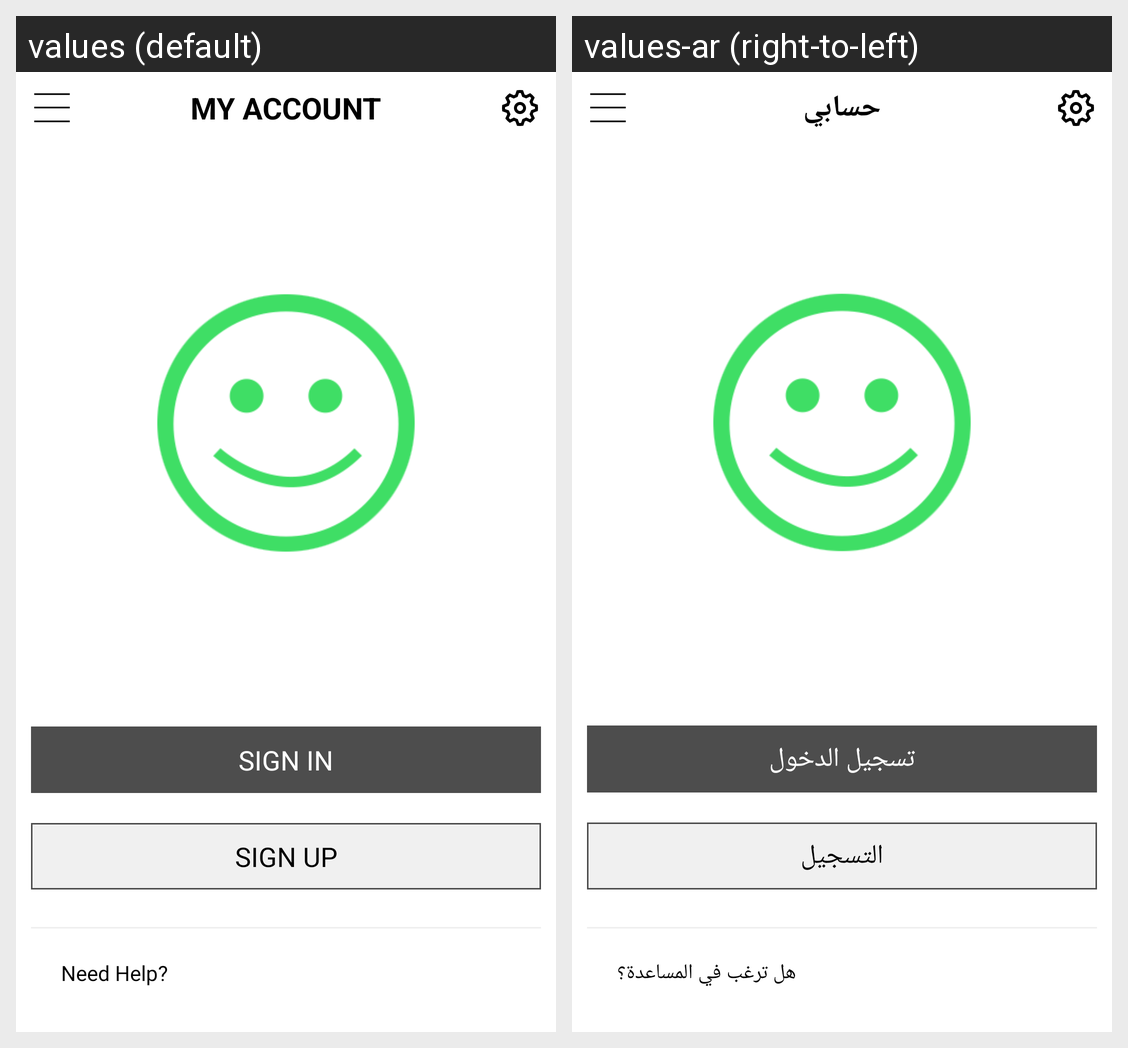

Strings drawn on this Android screen and how each of the app's shown locales translates them:
Android screen res/layout/fragment_account.xml rendered under 2 locales, left to right: values (default), values-ar (right-to-left). Device: Nexus 5 (rendered at 1080×1920; each locale shown at half size, 540×960, under a caption strip naming it); theme AppTheme.NoActionBar.
Strings drawn on this screen, with the default value and each locale's value (text and hints the layout hard-codes, and strings that could not be matched under every locale, appear in the picture but are not listed):

account
  values: MY ACCOUNT
  values-ar: حسابي

signin
  values: Sign In
  values-ar: تسجيل الدخول

signup
  values: Sign Up
  values-ar: التسجيل

need_help
  values: Need Help?
  values-ar: هل ترغب في المساعدة؟
